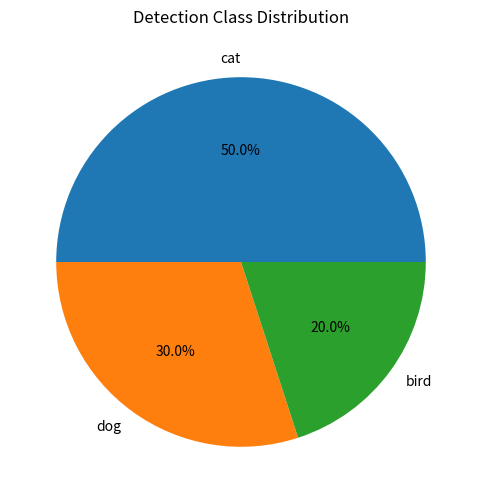
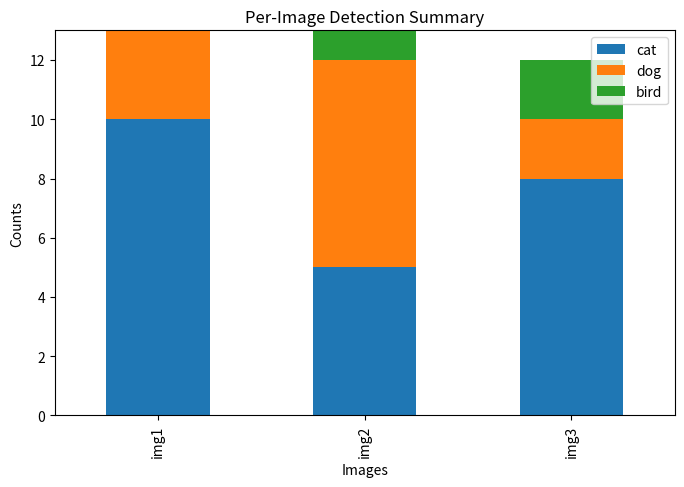

These figures' Python source, in order:
# src/plot_utils.py
import matplotlib.pyplot as plt
import pandas as pd

def plot_class_distribution(class_counts):
    """
    Plots a pie chart of total class counts.
    
    Parameters:
        class_counts (pd.Series): Total count per class.
    """
    if class_counts.empty:
        print("Warning: class_counts is empty.")
        return
    class_counts.plot.pie(
        autopct='%1.1f%%', 
        title="Detection Class Distribution",
        figsize=(6,6)
    )
    plt.ylabel("")  
    plt.show()


def plot_per_image_summary(per_image_summary):
    """
    Plots a stacked bar chart of per-image detection counts.
    
    Parameters:
        per_image_summary (pd.DataFrame): Each row = image, each column = class count.
    """
    if per_image_summary.empty:
        print("Warning: per_image_summary is empty.")
        return
    per_image_summary.plot(
        kind='bar', 
        stacked=True, 
        figsize=(8,5), 
        title="Per-Image Detection Summary"
    )
    plt.xlabel("Images")
    plt.ylabel("Counts")
    plt.show()

if __name__ == "__main__":
    # Dummy data for testing
    class_counts = pd.Series([50, 30, 20], index=["cat", "dog", "bird"])
    per_image_summary = pd.DataFrame({
        "cat": [10, 5, 8],
        "dog": [3, 7, 2],
        "bird": [0, 1, 2]
    }, index=["img1", "img2", "img3"])

    plot_class_distribution(class_counts)
    plot_per_image_summary(per_image_summary)
